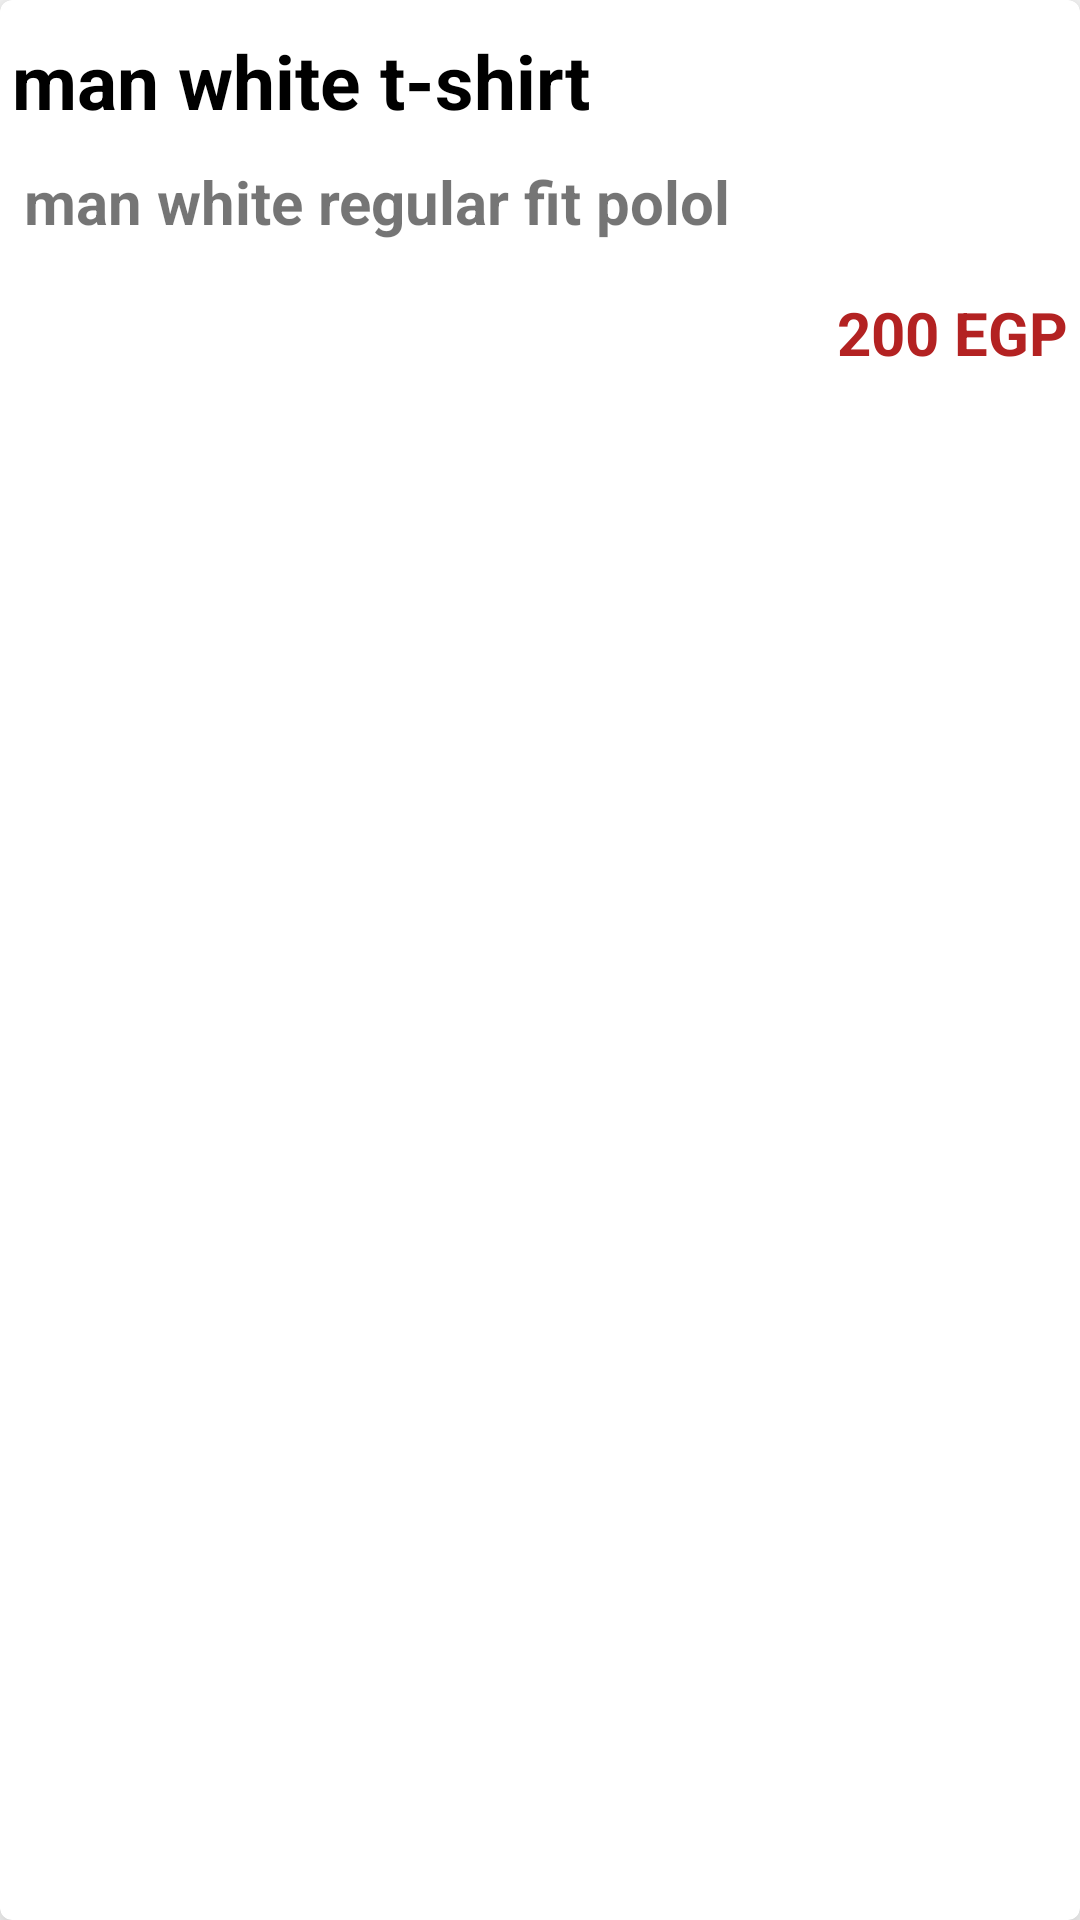

Write the Android layout XML for this screen, with the resource values it uses.
<!-- AndroidManifest.xml: application theme Theme.Finalprojectdiploma -->
<!-- res/layout/product_rv_item.xml -->
<?xml version="1.0" encoding="utf-8"?>
<androidx.constraintlayout.widget.ConstraintLayout xmlns:android="http://schemas.android.com/apk/res/android"
    xmlns:tools="http://schemas.android.com/tools"
    android:layout_width="match_parent"
    android:layout_height="wrap_content"
    xmlns:app="http://schemas.android.com/apk/res-auto">

    <com.google.android.material.card.MaterialCardView
        android:id="@+id/product_card"
        android:layout_width="0dp"
        android:layout_height="match_parent"
        android:animateLayoutChanges="true"
        android:elevation="9dp"
        app:cardElevation="10dp"
        app:layout_constraintStart_toStartOf="parent"
        app:layout_constraintEnd_toEndOf="parent"
        app:layout_constraintTop_toTopOf="parent"
        app:layout_constraintBottom_toBottomOf="parent"
       >

        <androidx.constraintlayout.widget.ConstraintLayout
            android:layout_width="match_parent"
            android:layout_height="match_parent"
            android:layout_gravity="center"
            android:animateLayoutChanges="true">

            <ImageView
                android:id="@+id/product_iv"
                android:layout_width="match_parent"
                android:layout_height="wrap_content"
                app:layout_constraintTop_toTopOf="parent"
                app:layout_constraintStart_toStartOf="parent"
                app:layout_constraintEnd_toEndOf="parent"
                android:background="@drawable/ic_launcher_background"
                android:scaleType="centerCrop"
                />
            <TextView
                android:id="@+id/title_tv"
                android:layout_width="0dp"
                android:layout_height="wrap_content"
                android:text="man white t-shirt"
                app:layout_constraintStart_toStartOf="@id/product_iv"
                app:layout_constraintEnd_toEndOf="@id/product_iv"
                app:layout_constraintTop_toBottomOf="@+id/product_iv"
                android:layout_marginTop="10dp"
                android:layout_marginStart="4dp"
                android:layout_marginEnd="4dp"
                android:textStyle="bold"
                android:textSize="25sp"
                android:maxLines="1"
                android:ellipsize="end"
                android:textColor="@color/black"
                />
            <TextView
                android:id="@+id/detail_tv"
                android:layout_width="0dp"
                android:layout_height="wrap_content"
                android:text="man white regular fit polol"
                app:layout_constraintStart_toStartOf="@id/title_tv"
                app:layout_constraintEnd_toEndOf="@id/title_tv"
                app:layout_constraintTop_toBottomOf="@+id/title_tv"
                android:layout_marginTop="10dp"
                android:layout_marginStart="4dp"
                android:layout_marginEnd="4dp"
                android:textStyle="bold"
                android:textSize="20sp"
                android:maxLines="1"
                android:ellipsize="end"
                />
            <ImageButton
                android:id="@+id/add_ib"
                android:layout_width="wrap_content"
                android:layout_height="wrap_content"
                app:layout_constraintTop_toBottomOf="@id/detail_tv"
                app:layout_constraintStart_toStartOf="@id/detail_tv"
                android:layout_marginTop="10dp"
                android:layout_marginEnd="4dp"
                android:background="@drawable/ic_addproduct"
                android:minWidth="40dp"
                android:minHeight="40dp"
                />
            <TextView
                android:id="@+id/price_tv"
                android:layout_width="0dp"
                android:layout_height="wrap_content"
                app:layout_constraintTop_toTopOf="@id/add_ib"
                app:layout_constraintBottom_toBottomOf="@id/add_ib"
                android:text="200 EGP"
                android:textSize="20sp"
                android:layout_marginRight="4dp"
                android:textColor="#B32222"
                android:textStyle="bold"
                android:ellipsize="end"
                android:maxLines="1"
                app:layout_constraintEnd_toEndOf="parent"
                app:layout_goneMarginRight="4dp"

                />





        </androidx.constraintlayout.widget.ConstraintLayout>


    </com.google.android.material.card.MaterialCardView>
</androidx.constraintlayout.widget.ConstraintLayout>
<!-- resources referenced by this layout -->
<resources>
  <style name="Theme.Finalprojectdiploma" parent="Theme.MaterialComponents.DayNight.DarkActionBar">
          
          <item name="colorPrimary">@color/purple_500</item>
          <item name="colorPrimaryVariant">@color/purple_700</item>
          <item name="colorOnPrimary">@color/white</item>
          
          <item name="colorSecondary">@color/teal_200</item>
          <item name="colorSecondaryVariant">@color/teal_700</item>
          <item name="colorOnSecondary">@color/black</item>
          
          <item name="android:statusBarColor" tools:targetApi="l">?attr/colorPrimaryVariant</item>
          
      </style>
  <!-- not gathered from this repository: default colours our renderer supplied (Android Studio template values) -->
  <color name="purple_500">#FF6200EE</color>
  <color name="purple_700">#FF3700B3</color>
  <color name="teal_200">#FF03DAC5</color>
  <color name="teal_700">#FF018786</color>
  <color name="black">#FF000000</color>
  <color name="white">#FFFFFFFF</color>
</resources>
